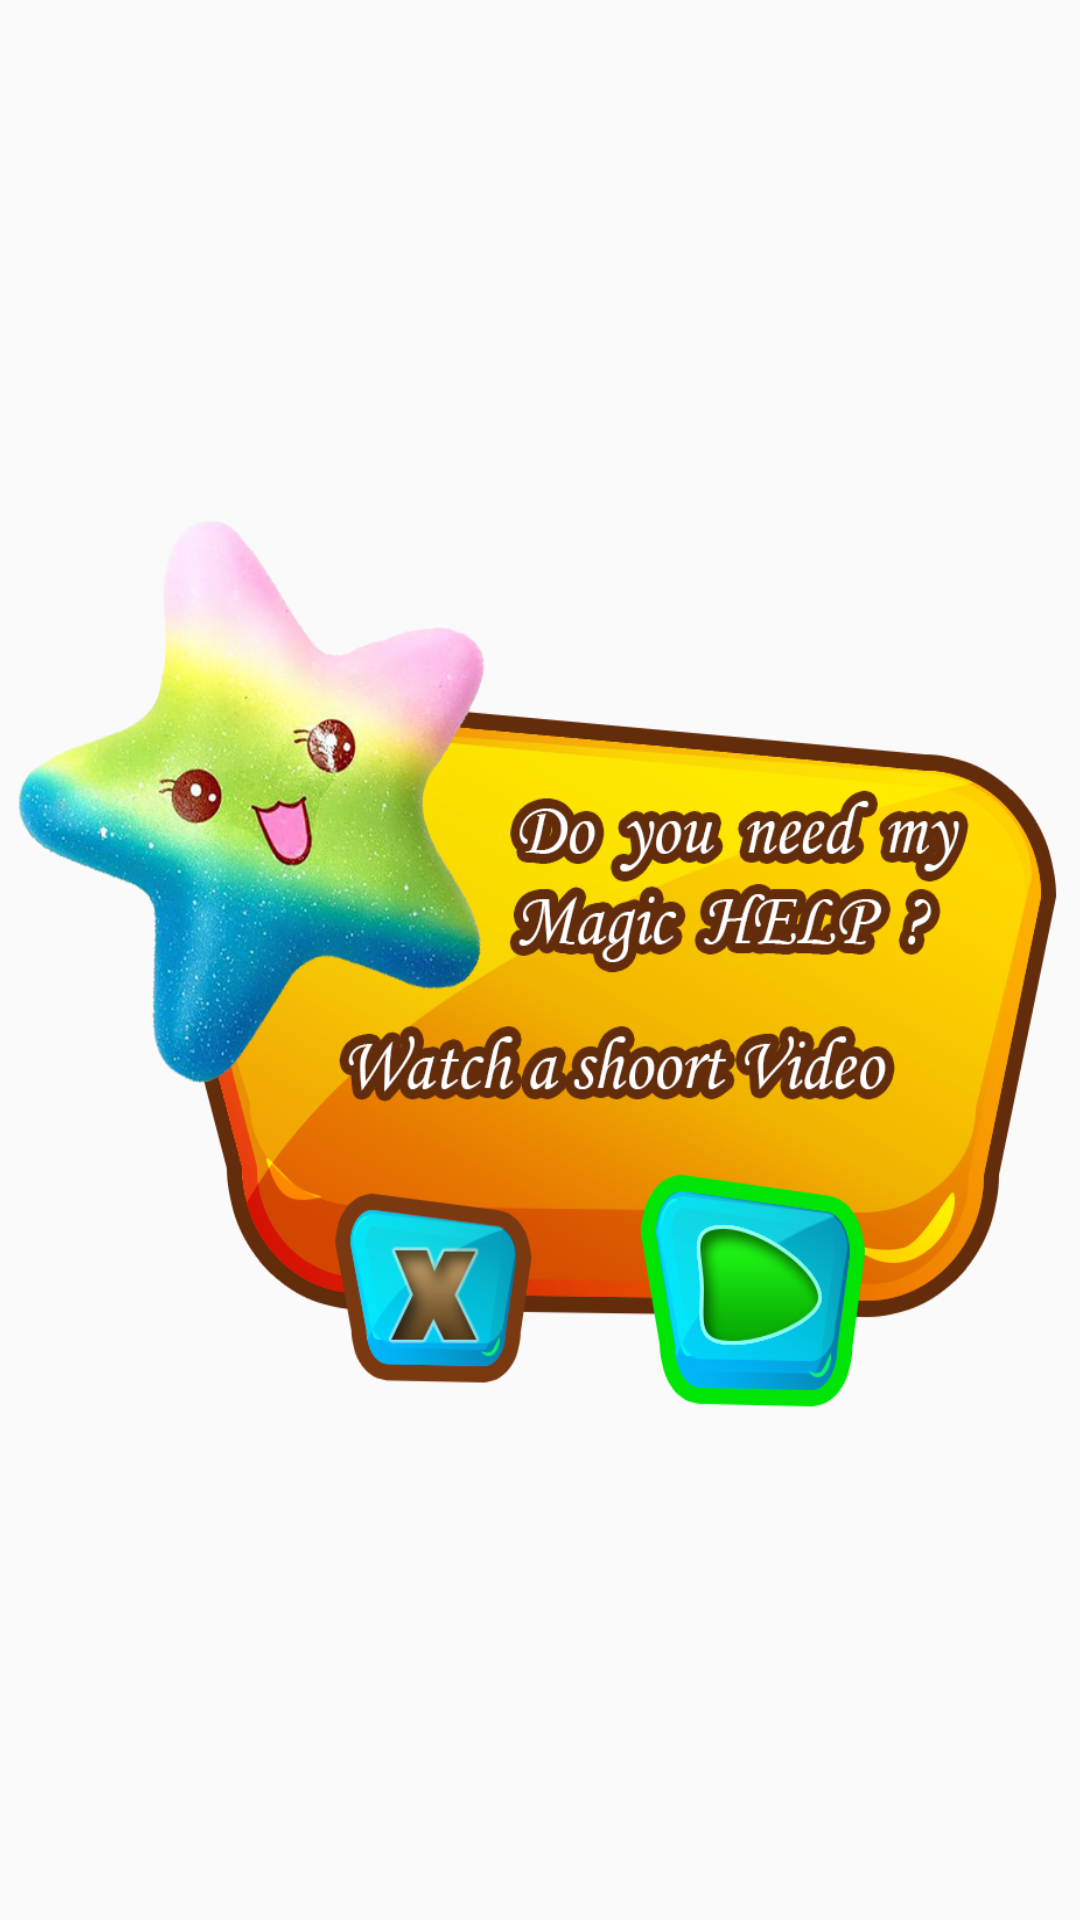

Layout XML and referenced resources for this Android screen:
<!-- AndroidManifest.xml: application theme AppTheme -->
<!-- res/layout/magic_help_layout.xml -->
<?xml version="1.0" encoding="utf-8"?>

<LinearLayout xmlns:android="http://schemas.android.com/apk/res/android"
    android:orientation="vertical" android:layout_width="match_parent"
    android:layout_height="match_parent"
    android:gravity="center">


    <LinearLayout
        android:layout_width="match_parent"
        android:layout_height="300dp"
        android:layout_marginLeft="6dp"
        android:layout_marginRight="6dp"
        android:layout_marginTop="6dp"
        android:background="@drawable/magic_help_alert"
        android:gravity="center_horizontal"
        android:orientation="vertical"
        android:paddingBottom="2dp">

        <Space
            android:layout_width="match_parent"
            android:layout_height="220dp" />

        <LinearLayout
            android:layout_width="match_parent"
            android:layout_height="match_parent"
            android:orientation="horizontal">

            <Space
                android:layout_width="wrap_content"
                android:layout_height="wrap_content"
                android:layout_weight="3.2" />

            <Button
                android:id="@+id/idCloseMagic"
                android:layout_width="30dp"
                android:layout_height="match_parent"
                android:layout_weight="1"
                android:background="#00ffffff" />

            <Space
                android:layout_width="wrap_content"
                android:layout_height="wrap_content"
                android:layout_weight="1" />

            <Button
                android:id="@+id/idLaunchVideoMagic"
                android:layout_width="wrap_content"
                android:layout_height="match_parent"
                android:layout_weight="1"
                android:background="#00ffffff" />

            <Space
                android:layout_width="wrap_content"
                android:layout_height="wrap_content"
                android:layout_weight="1" />
        </LinearLayout>
    </LinearLayout>

</LinearLayout>
<!-- resources referenced by this layout -->
<resources>
  <!-- drawable magic_help_alert: png bitmap (drawable, 371571 bytes) -->
  <style name="AppTheme" parent="Theme.AppCompat.Light.NoActionBar">
          
          <item name="colorPrimary">#5ad602</item>
          <item name="colorPrimaryDark">#5ad602</item>
          <item name="colorAccent">#41af12</item>
          <item name="android:windowFullscreen">true</item>
      </style>
</resources>
